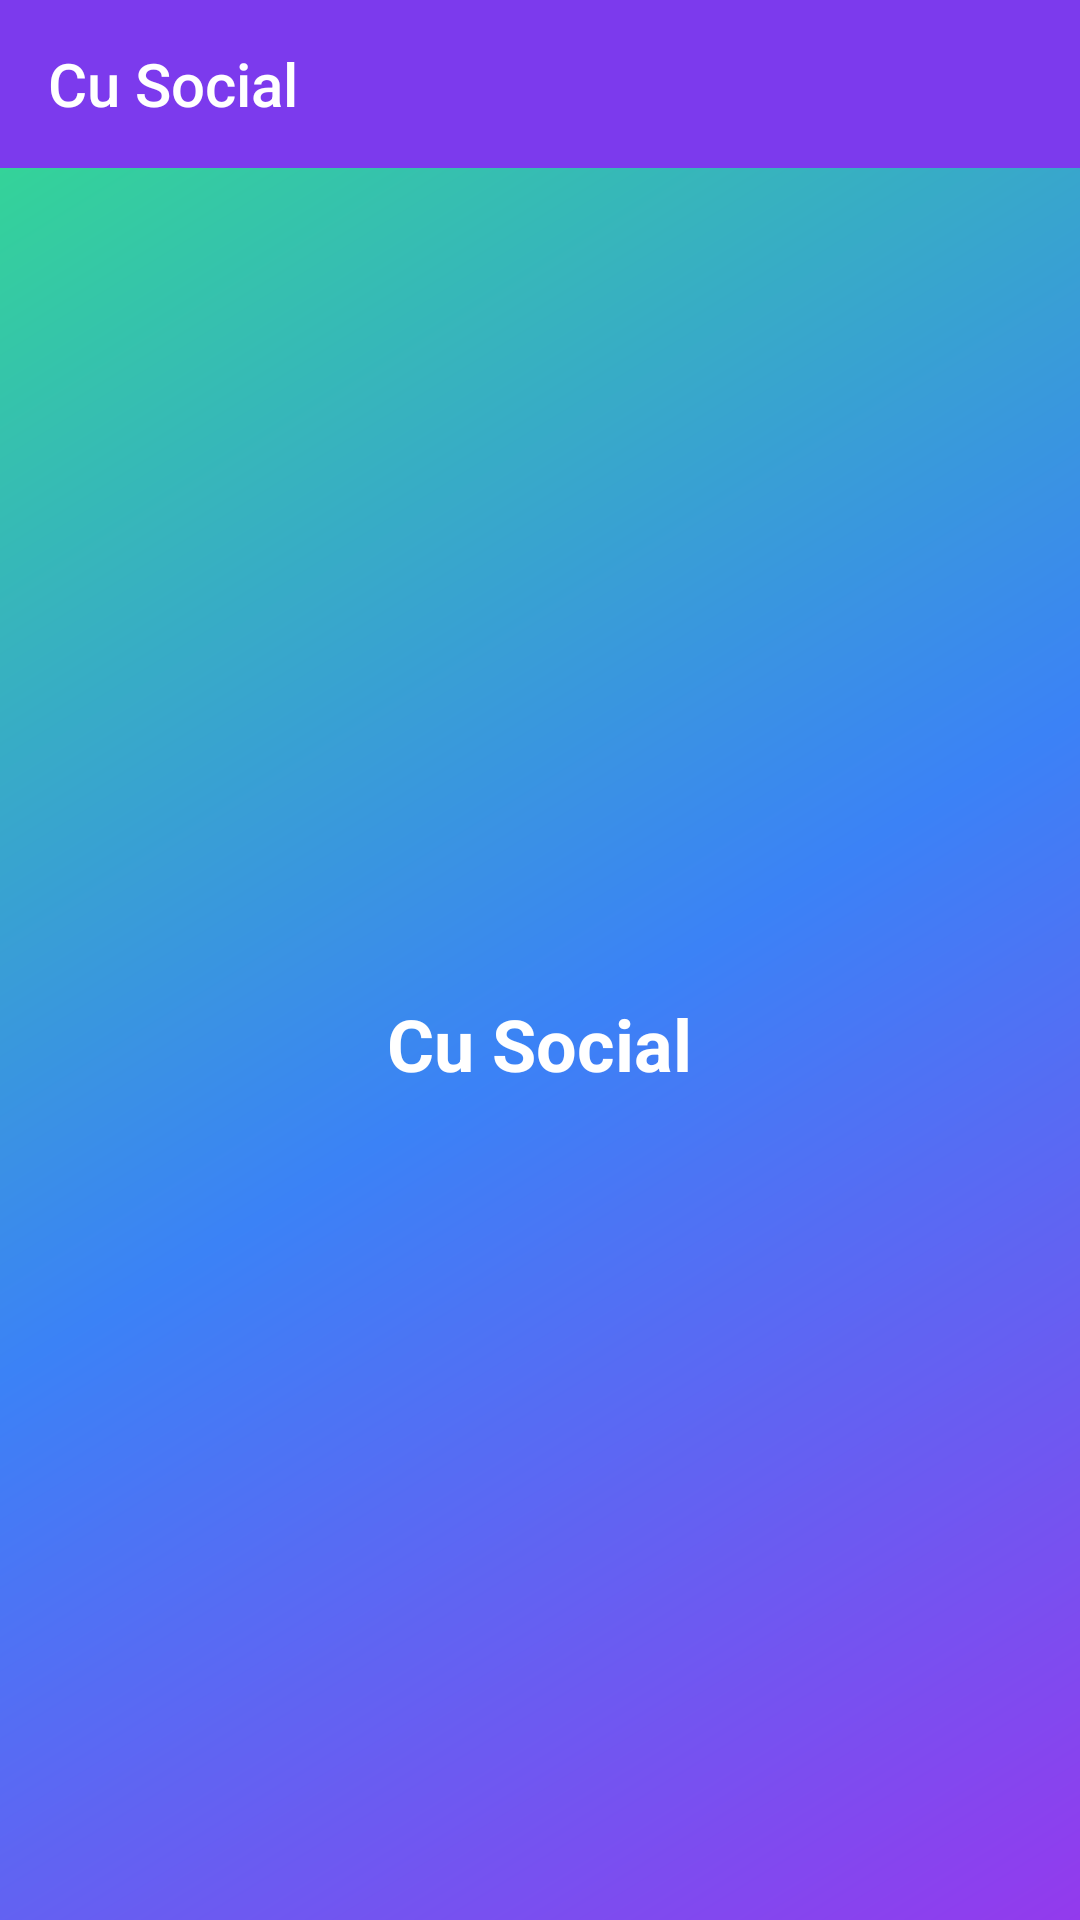

Write the Android layout XML for this screen, with the resource values it uses.
<!-- AndroidManifest.xml: application theme Theme.CuSocial -->
<!-- res/layout/custom_toolbar.xml -->
<?xml version="1.0" encoding="utf-8"?>
<com.google.android.material.appbar.AppBarLayout xmlns:android="http://schemas.android.com/apk/res/android"
    android:layout_width="match_parent"
    android:layout_height="match_parent"
    xmlns:app="http://schemas.android.com/apk/res-auto">

    <androidx.appcompat.widget.Toolbar

        android:layout_width="match_parent"
        android:layout_height="wrap_content"
        android:background="@color/primary"
        android:id="@+id/custom_toolbar"
        android:theme="@style/ThemeOverlay.AppCompat.Dark.ActionBar"
        app:titleMarginStart="15dp"
        app:title="@string/app_name"/>

    <include layout="@layout/parent_layout"/>

</com.google.android.material.appbar.AppBarLayout>
<!-- res/layout/parent_layout.xml (included above) -->
<?xml version="1.0" encoding="utf-8"?>
<RelativeLayout xmlns:android="http://schemas.android.com/apk/res/android"
    android:layout_width="match_parent"
    android:layout_height="match_parent"
    android:id="@+id/parent_layout">
    <FrameLayout
        android:layout_width="match_parent"
        android:layout_height="match_parent"
        android:background="@drawable/main_bg">

        <TextView
            android:layout_width="wrap_content"
            android:layout_height="wrap_content"
            android:layout_gravity="center"
            android:text="@string/app_name"
            android:textColor="@color/white"
            android:textSize="24sp"
            android:textStyle="bold"/>
    </FrameLayout>

</RelativeLayout>
<!-- resources referenced by this layout -->
<resources>
  <color name="primary">#7C3AED</color>
  <color name="white">#FFFFFFFF</color>
  <!-- drawable main_bg (drawable) -->
  <?xml version="1.0" encoding="utf-8"?>
  <shape xmlns:android="http://schemas.android.com/apk/res/android">
      <gradient
          android:type="linear"
          android:angle="315"
          android:endColor="#933AED"
          android:centerColor="#3B82F6"
          android:startColor="#34D399"/>
  
  </shape>
  <string name="app_name">Cu Social</string>
  <style name="Theme.CuSocial" parent="Base.Theme.CuSocial" />
  <style name="Base.Theme.CuSocial" parent="Theme.AppCompat.DayNight.NoActionBar">
          
          <item name="colorPrimary">@color/primary</item>
      </style>
</resources>
